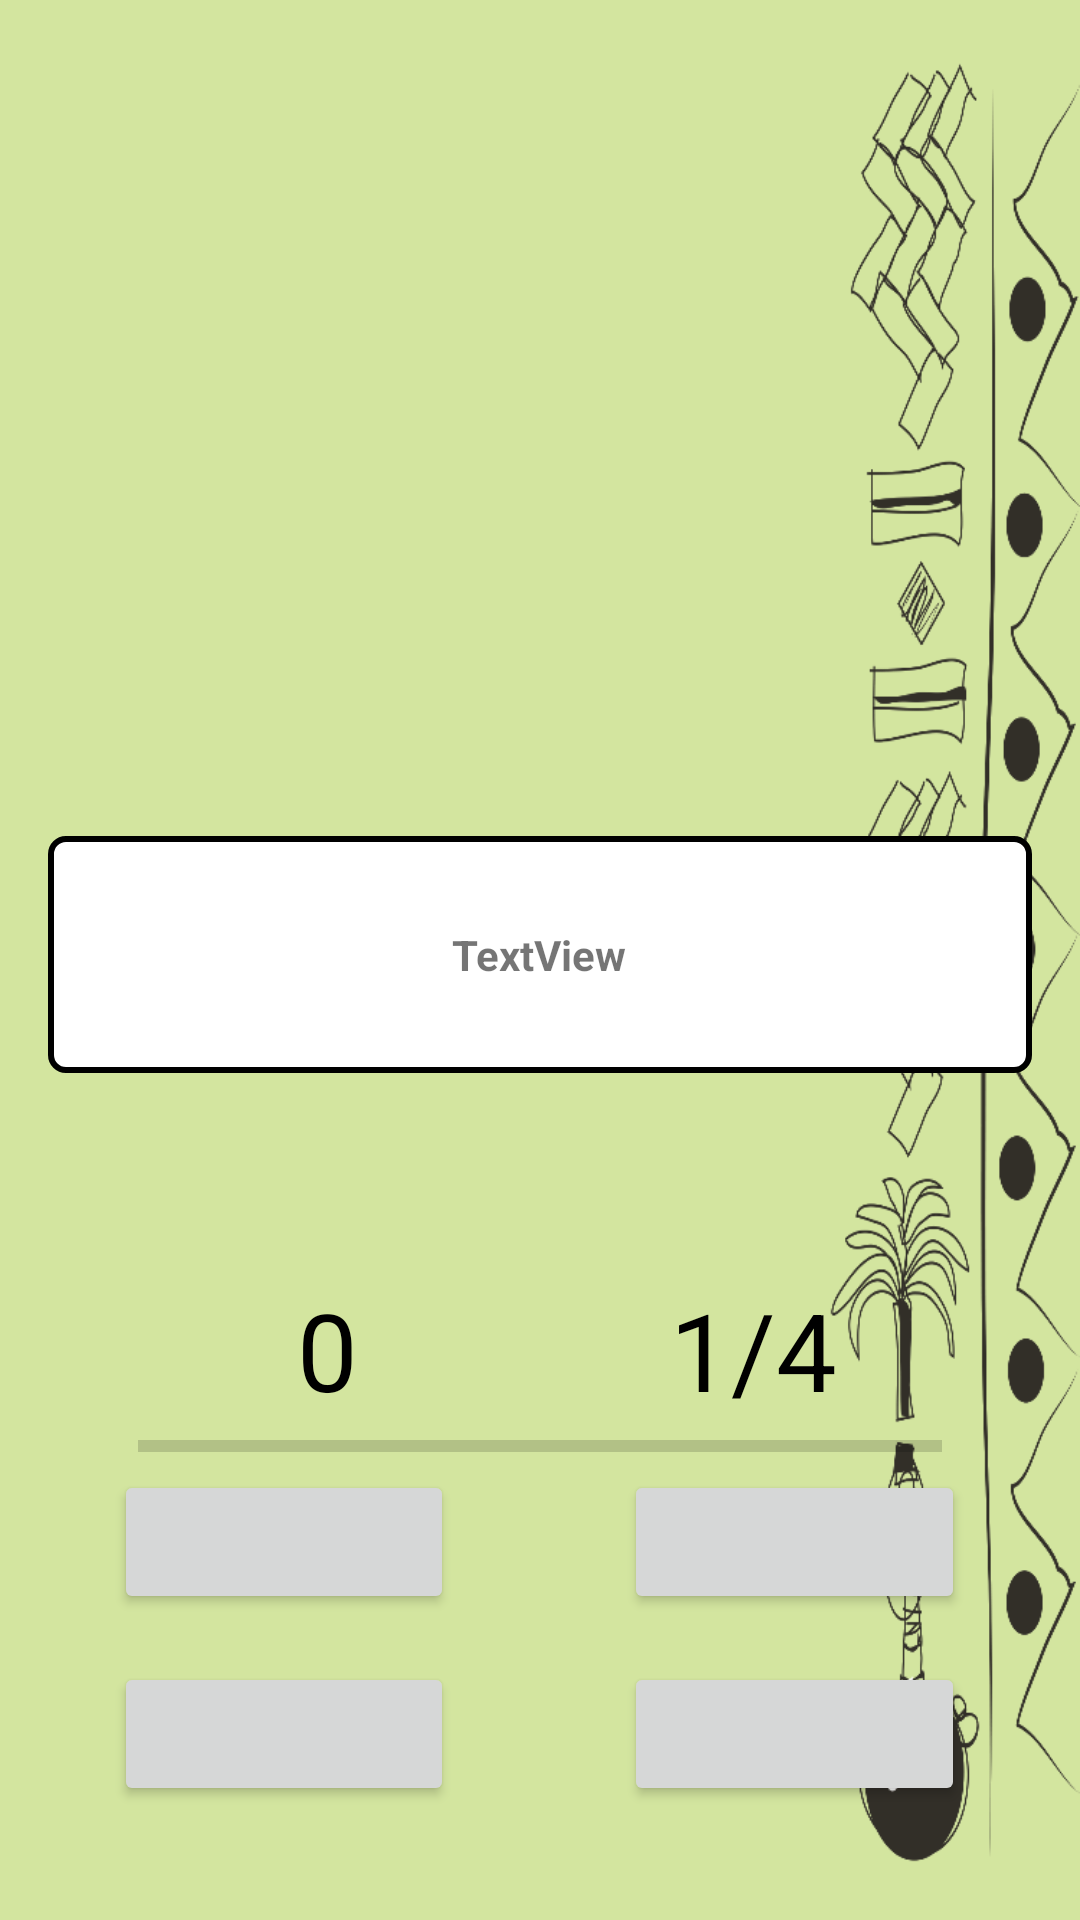

Here is an Android app screen rendered from its layout file. Give the layout XML and the strings, colors and styles it references.
<!-- AndroidManifest.xml: activity theme AppTheme.NoActionBar -->
<!-- res/layout/activity_jogo2.xml -->
<?xml version="1.0" encoding="utf-8"?>
<RelativeLayout xmlns:android="http://schemas.android.com/apk/res/android"
    xmlns:app="http://schemas.android.com/apk/res-auto"
    xmlns:tools="http://schemas.android.com/tools"
    android:layout_width="match_parent"
    android:layout_height="match_parent"
    android:background="@drawable/bg_lateral"
    android:padding="8dp"
    tools:context="com.example.gabriel.applicationparkateje.controller.jogo2Activity">

    <RelativeLayout
        android:layout_width="match_parent"
        android:layout_height="wrap_content"
        android:id="@+id/perguntalt2"
        android:background="@drawable/pergunta_background"
        android:layout_margin="8dp"
        android:layout_above="@+id/relativeLevel2">

    <TextView
        android:id="@+id/txtPerguntaLevel2"
        android:layout_width="wrap_content"
        android:layout_alignParentTop="true"
        android:layout_height="wrap_content"
        android:layout_margin="30dp"
        android:layout_centerHorizontal="true"
        android:text="TextView"
        android:textStyle="bold"/>
    </RelativeLayout>

    <RelativeLayout
        android:id="@+id/relativeLevel2"
        android:layout_alignParentBottom="true"
        android:layout_margin="30dp"
        android:paddingTop="20dp"
        android:layout_width="wrap_content"
        android:layout_height="wrap_content">

        <LinearLayout
            android:orientation="vertical"
            android:id="@+id/group"
            android:paddingTop="10dp"
            android:layout_width="match_parent"
            android:layout_height="wrap_content">

            <LinearLayout
                android:weightSum="2"
                android:orientation="horizontal"
                android:layout_width="match_parent"
                android:layout_height="wrap_content">

                <TextView
                    android:id="@+id/txtScoreLevel2"
                    android:textColor="@android:color/black"
                    android:gravity="center_horizontal"
                    android:text="0"
                    android:textSize="36sp"
                    android:layout_weight="1"
                    android:layout_width="0dp"
                    android:layout_height="wrap_content" />

                <TextView
                    android:id="@+id/txtTotalQuestionLevel2"
                    android:textColor="@android:color/black"
                    android:gravity="center_horizontal"
                    android:text="1/4"
                    android:textSize="36sp"
                    android:layout_weight="1"
                    android:layout_width="0dp"
                    android:layout_height="wrap_content" />
            </LinearLayout>

            <ProgressBar
                android:id="@+id/progressBarLevel2"
                style="@style/Widget.AppCompat.ProgressBar.Horizontal"
                android:layout_marginLeft="8dp"
                android:layout_marginRight="8dp"
                android:max="5"
                android:layout_width="match_parent"
                android:layout_height="wrap_content" />

            <LinearLayout
                android:orientation="horizontal"
                android:layout_width="match_parent"
                android:layout_height="wrap_content"
                android:weightSum="1.0">

                <Button
                    android:id="@+id/imgrespostaA"
                    android:layout_width="0dp"
                    android:layout_height="wrap_content"
                    android:layout_weight="0.4"
                    />

                <TextView
                    android:layout_width="0dp"
                    android:layout_height="wrap_content"
                    android:layout_weight="0.2"
                    android:visibility="invisible"/>

                <Button
                    android:id="@+id/imgrespostaB"
                    android:layout_width="0dp"
                    android:layout_height="wrap_content"

                    android:layout_weight="0.4"/>

            </LinearLayout>

            <LinearLayout
                android:orientation="horizontal"
                android:layout_width="match_parent"
                android:layout_height="wrap_content"
                android:layout_marginTop="16dp"
                android:weightSum="1.0">

                <Button
                    android:id="@+id/imgrespostaC"
                    android:layout_width="0dp"
                    android:layout_height="wrap_content"
                    android:layout_weight="0.4"
                     />

                <TextView
                    android:layout_width="0dp"
                    android:layout_height="wrap_content"
                    android:layout_weight="0.2"
                    android:visibility="invisible"/>


                <Button
                    android:id="@+id/imgrespostaD"
                    android:layout_width="0dp"
                    android:layout_height="wrap_content"
                    android:elevation="10dp"
                    android:layout_weight="0.4"/>

            </LinearLayout>


        </LinearLayout>

    </RelativeLayout>
</RelativeLayout>
<!-- resources referenced by this layout -->
<resources>
  <!-- drawable bg_lateral: png bitmap (drawable, 91367 bytes) -->
  <!-- drawable pergunta_background (drawable) -->
  <?xml version="1.0" encoding="utf-8"?>
  <shape android:shape="rectangle"
      xmlns:android="http://schemas.android.com/apk/res/android">
      <solid android:color="@android:color/white"/>
  
      <stroke android:width="2dp"
          android:color="@android:color/black"/>
      <corners android:radius="5dp"/>
  </shape>
  <style name="AppTheme.NoActionBar">
          <item name="windowActionBar">false</item>
          <item name="windowNoTitle">true</item>
      </style>
</resources>
